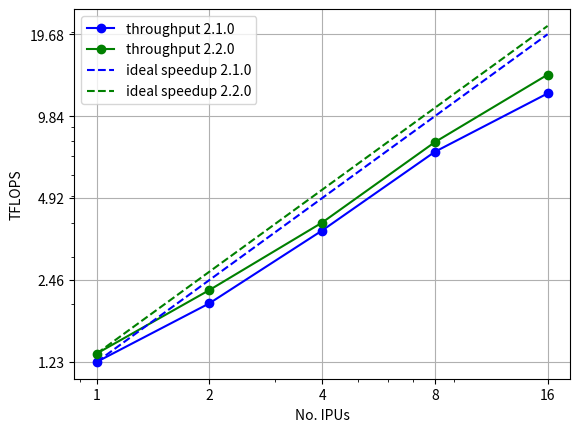

Reproduce this figure in Python.
import numpy as np
import matplotlib.pyplot as plt

ipus = np.array([1, 2, 4, 8, 16])
tflops = np.array([1.23, 2.02, 3.74, 7.28, 11.93]) # SDK 2.1.0
tflops2 = np.array([1.32, 2.26, 4.00, 7.90, 13.98]) # SDK 2.2.0
storebw = np.array([0.61, 1.01, 1.87, 3.64, 5.97])
loadbw = np.array([4.29, 7.07, 13.08, 25.49, 41.76])
totalbw = np.array([4.90, 8.08, 14.95, 29.13, 47.72])
ideal_tflops = ipus*tflops[0]
ideal_tflops2 = ipus*tflops2[0]
ideal_storebw = ipus*storebw[0]
ideal_loadbw = ipus*loadbw[0]
ideal_totalbw = ipus*totalbw[0]


def plot_throughput():
    fig = plt.figure()
    ax = fig.add_subplot(1,1,1)
    ax.plot(ipus, tflops, "bo-", label="throughput 2.1.0")
    ax.plot(ipus, tflops2, "go-", label="throughput 2.2.0")
    ax.plot(ipus, ideal_tflops, "b--", label="ideal speedup 2.1.0")
    ax.plot(ipus, ideal_tflops2, "g--", label="ideal speedup 2.2.0")
    ax.legend()
    ax.set_xlabel("No. IPUs")
    ax.set_ylabel("TFLOPS")
    ax.set_yscale("log")
    ax.set_xscale("log")
    ax.set_xticks(ipus)
    ax.set_yticks(ideal_tflops)
    ax.set_xticklabels([str(i) for i in ipus])
    ax.set_yticklabels([str(i) for i in ideal_tflops])
    ax.grid()
    plt.savefig("flops.png")
    return None


def plot_bandwidths():
    fig = plt.figure()
    ax = fig.add_subplot(1,1,1)
    ax.plot(ipus, loadbw, "bo-", label="load bandwidth")
    ax.plot(ipus, ideal_loadbw, "b--", label="ideal load BW speedup")
    ax.plot(ipus, storebw, "ro-", label="store bandwidth")
    ax.plot(ipus, ideal_storebw, "r--", label="ideal store BW speedup")
    ax.plot(ipus, totalbw, "go-", label="total bandwidth")
    ax.plot(ipus, ideal_totalbw, "g--", label="ideal total BW speedup")
    ax.legend()
    ax.set_xlabel("No. IPUs")
    ax.set_ylabel("TB/s")
    ax.set_yscale("log")
    ax.set_xscale("log")
    ax.set_xticks(ipus)
    ax.set_yticks(ideal_totalbw)
    ax.set_xticklabels([str(i) for i in ipus])
    ax.set_yticklabels([str(i) for i in ideal_totalbw])
    ax.grid()
    plt.savefig("bw.png")
    return None


if __name__ == "__main__":
    plot_throughput()
    # plot_bandwidths()